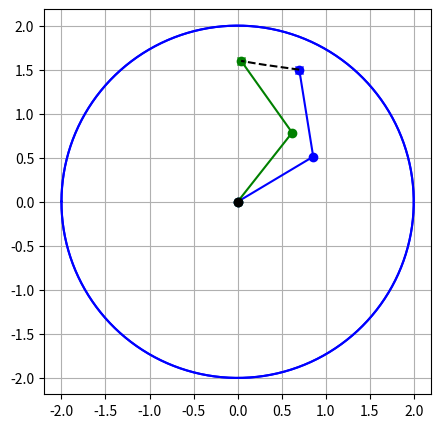

Write the Python code that produced this figure.
# -*- coding: utf-8 -*-
"""
Created on Tue Oct  2 13:09:34 2018

@author: Natarajan Vaidyanathan
"""

# two joint arm in a vertical plane, with gravity
import numpy as  np
import matplotlib.pyplot as plt
import matplotlib.animation as animation
from scipy.integrate import odeint

def get_Jee(state,aparams):
    l1 = aparams['l1'];l2 = aparams['l2']
    a1,a2,a1d,a2d = state
    Jee = np.array([[-l1*np.sin(a1)-l2*np.sin(a1+a2),-l2*np.sin(a1+a2)],[l1*np.cos(a1)+l2*np.cos(a1+a2),l2*np.cos(a1+a2)]]) 
    return Jee

def get_Mxee(state,aparams):
   a1,a2,a1d,a2d = state;
   l1,l2 = aparams['l1'], aparams['l2']
   m1,m2 = aparams['m1'], aparams['m2']
   M11 = (m1+m2)*l1**2 + m2*l2**2 + 2*m2*l1*l2*np.cos(a2)
   M12 = m2*l2**2 + m2*l1*l2*np.cos(a2);M21 = M12
   M22 = m2*l2**2
   M = np.matrix([[M11,M12],[M21,M22]])
   Jee=get_Jee(state,aparams)
   return(np.linalg.pinv(Jee @  np.linalg.pinv(M) @Jee.T))
   
def get_G(state,aparams):
    a1,a2,a1d,a2d = state;
    l1,l2 = aparams['l1'], aparams['l2']
    m1,m2 = aparams['m1'], aparams['m2']; g = aparams['g']
    G1 = (m1+m2)*g*l1*np.cos(a1) + m2*g*l2*np.cos(a1+a2)
    G2 = m2*g*l2*np.cos(a1+a2)
    G = np.matrix([[G1],[G2]]);
    return(G)

#Mxee=get_Mxee(statw, aparams)
#Jee=get_Jee(statw, aparams)
#u = Jee.T @ Mxee @(kp*np.array([[xf[0]-xo[0]],[xf[1]-xo[1]]]) )
#%%
    
# forward dynamics equations of our passive two-joint arm
def get_ctrl(state,aparams,kp,kd):
	a1,a2,a1d,a2d = state
	l1,l2 = aparams['l1'], aparams['l2']
	m1,m2 = aparams['m1'], aparams['m2'];g = aparams['g']
	G1 = (m1+m2)*g*l1*np.cos(a1) + m2*g*l2*np.cos(a1+a2)
	G2 = m2*g*l2*np.cos(a1+a2)
	G = np.matrix([[G1],[G2]]);U =np.matrix([[kp*(xd[0,0]-a1)-kd*a1d],[.5*kp*(xd[1,0]-a2)-kd*a2d]])+G;return U
    
def get_ctrl2(state,aparams,kp,kd):
    """This is in task space"""
    a1,a2,a1d,a2d = state
    l1,l2 = aparams['l1'], aparams['l2']
    m1,m2 = aparams['m1'], aparams['m2'];g = aparams['g']
    G1 = (m1+m2)*g*l1*np.cos(a1) + m2*g*l2*np.cos(a1+a2)
    G2 = m2*g*l2*np.cos(a1+a2)
    G = np.matrix([[G1],[G2]]);
    Mxee=get_Mxee(state, aparams)
    Jee=get_Jee(state, aparams)
    pa=np.matrix([a1,a2])
    pw=np.matrix([a1d,a2d])
    px,_ = joints_to_hand(pa,aparams)
    pv = Jee@pw.T
    U = Jee.T @ Mxee @(kp*np.array([[xf[0]-px[0,0]],[xf[1]-px[0,1]]]) -kd*pv)+G
    return U

def twojointarm(state,t,aparams):
	a1,a2,a1d,a2d = state
	l1,l2 = aparams['l1'], aparams['l2']
	m1,m2 = aparams['m1'], aparams['m2']
#	i1,i2 = aparams['i1'], aparams['i2']
#	r1,r2 = aparams['r1'], aparams['r2']
	M11 = (m1+m2)*l1**2 + m2*l2**2 + 2*m2*l1*l2*np.cos(a2)
	M12 = m2*l2**2 + m2*l1*l2*np.cos(a2)
	M21 = M12
	M22 = m2*l2**2
	M = np.matrix([[M11,M12],[M21,M22]])
	C1 = -m2*l1*l2*(2*a1d*a2d+a2d**2)*np.sin(a2)
	C2 = m2*l1*l2*a1d**2*np.sin(a2)
	C = np.matrix([[C1],[C2]]);g = aparams['g']
	G1 = (m1+m2)*g*l1*np.cos(a1) + m2*g*l2*np.cos(a1+a2)
	G2 = m2*g*l2*np.cos(a1+a2)
	G = np.matrix([[G1],[G2]]);U = get_ctrl2(state,aparams,kp,kd) ##############################
	ACC = np.linalg.inv(M) * (U-C-G)
	a1dd,a2dd = ACC[0,0],ACC[1,0]
	return [a1d, a2d, a1dd, a2dd]

# parameters of the arm
aparams = {
	'l1' : 1.0, # metres
	'l2' : 1.0,
	'r1' : 0.5,
	'r2' : 0.5,
	'm1' : 1.0,   # kg
	'm2' : 1.0,
	'i1' : 0.025,  # kg*m*m
	'i2' : 0.025,
    'g'  : 10
}

# forward kinematics
def joints_to_hand(A,aparams):

	l1 = aparams['l1']
	l2 = aparams['l2']
	n = np.shape(A)[0]
	E = np.zeros((n,2))
	H = np.zeros((n,2))
	for i in range(n):
		E[i,0] = l1 * np.cos(A[i,0])
		E[i,1] = l1 * np.sin(A[i,0])
		H[i,0] = E[i,0] + (l2 * np.cos(A[i,0]+A[i,1]))
		H[i,1] = E[i,1] + (l2 * np.sin(A[i,0]+A[i,1]))
	return H,E

def hand2joint(xo,aparams):
    l1 = aparams['l1'];	l2 = aparams['l2']
    r2 = xo[0]**2 + xo[1]**2
    C = (r2 - (l1**2 +l2**2))/2*l1*l2
    D = np.sqrt(1-C**2)
    q2=np.arctan2(D,C)
    q1=np.arctan2(xo[1],xo[0])-np.arctan2(l2*np.sin(q2),l1+l2*np.cos(q2))
    
    return (q1,q2)
    

#%%---------------------------------------------------------------------------------------

 
def init():
    """initialize animation"""
    line.set_data([], [])
    plt.xlim([-l1-l2, l1+l2])
    plt.ylim([-l1-l2, l1+l2])
    time_text.set_text('')
    
    return line, time_text

def animatearm(i):
    dt=0.05
    thisx = [0, E[i,0], H[i,0]]
    thisy = [0, E[i,1], H[i,1]]

    line.set_data(thisx, thisy)
    time_text.set_text(time_template % (i*dt))
    return line, time_text


kp=50; kd=20
#%%
# xo=np.array([1.0,1.0]);xf=np.array([2.0,0])
xo=np.array([0.7,1.5]);xf=np.array([0.04,1.6])
q1,q2=hand2joint(xo,aparams);q3,q4=hand2joint(xf,aparams)
to_animate=True
to_plot=True
#%%
"""
#%%
plt.plot(0,0,'kx')
print(np.rad2deg(q1));print(np.rad2deg(q2))
plt.plot(l1*np.cos(q1),l1*np.sin(q1),'b.');plt.plot(l1*np.cos(q3),l1*np.sin(q3),'g.');
plt.axis('equal');np.rad2deg([q3,q4])
plt.plot(xo[0],xo[1],'bx');plt.plot(xf[0],xf[1],'gx')                  
ang=np.arange(-np.pi,np.pi,0.01)                          
plt.plot((l1+l2)*np.cos(ang),(l1+l2)*np.sin(ang),'b');np.rad2deg([q3,q4])
#%%
"""
state0 = [q1, q2, 0, 0] # initial joint angles and vels
xd=np.matrix([[q3],[q4]])
t = np.arange(4001.)/1000                # 10 seconds at 200 Hz
state = odeint(twojointarm, state0, t, args=(aparams,))
#plt.plot(t,state)
A = state[:,[0,1]]
#A[:,0] = A[:,0] - (np.pi/2)
H,E = joints_to_hand(A,aparams)
temp=H.shape[0]
#%%
fig = plt.figure(figsize=(5,5))
l1,l2 = aparams['l1'], aparams['l2'];
ang=np.arange(-np.pi,np.pi,0.01)                      
ax = fig.add_subplot(111, autoscale_on=False, xlim=([-l1-l2, l1+l2]), ylim=([-l1-l2, l1+l2]))
ax.grid()
ax.plot(xo[0],xo[1],'bx'); ax.plot(xf[0],xf[1],'gx')                     
ax.plot((l1+l2)*np.cos(ang),(l1+l2)*np.sin(ang),'b');
line, = ax.plot([], [], 'o-', lw=2)
time_template = 'time = %.1fs'
time_text = ax.text(0.05, 0.9, '', transform=ax.transAxes)

#%%
if to_animate:ani=animation.FuncAnimation(fig, animatearm,np.arange(1,temp,5),interval=25, blit=True, init_func=init)
if to_plot:
    thisx = [0, E[0,0], H[0,0]]
    thisy = [0, E[0,1], H[0,1]]
    endx = [0, E[-1,0], H[-1,0]]
    endy = [0, E[-1,1], H[-1,1]]
    plt.plot(thisx, thisy,'b-o');plt.plot(endx, endy,'g-o');plt.plot(H[:,0],H[:,1],'k--')
    plt.plot(0,0,'ko')
    plt.axis('equal');                
    ang=np.arange(-np.pi,np.pi,0.01)                          
    plt.plot((l1+l2)*np.cos(ang),(l1+l2)*np.sin(ang),'b');np.rad2deg([q3,q4])

                         
#%%                            
#plt.plot(t,state)                            
                            
                            